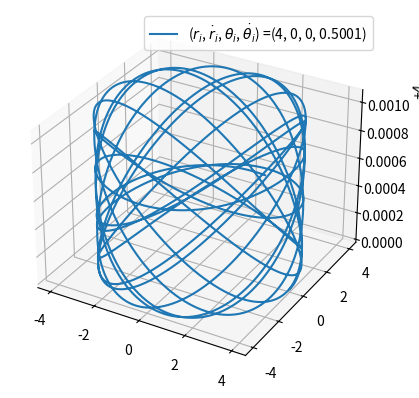

Recreate this plot in Python.
from mpl_toolkits.mplot3d import Axes3D
import matplotlib.pyplot as plt
import numpy as np

'''
Plot trajectories of free particle under gravity that's constrained to move on cone-shaped surface
'''

initial_position = (4, 0)
initial_velocity=(0, 0.5001)
g = 1
m = 0.01
delta_t = 0.01

def r_double_dot_func(r, theta_dot):
    return (r*theta_dot**2 - g)/2

def theta_dot_func(r):
    r_i = initial_position[0]
    theta_dot_i = initial_velocity[1]
    return ((theta_dot_i)*(r_i**2))/(r**2)

def main():
    fig = plt.figure()
    ax = fig.add_subplot(111, projection='3d')

    r, theta = initial_position
    r_dot, theta_dot = initial_velocity
    R, THETA = [r], [theta]
    for n in range(1, 15000):
        r_dot += delta_t*r_double_dot_func(r, theta_dot)
        theta += delta_t*theta_dot

        r += delta_t*r_dot
        theta_dot = theta_dot_func(r)
        R += [r]; THETA += [theta]
    
    print(np.array(R)); print(np.array(THETA))
    
    X = np.array(R)*np.cos(THETA); Y = np.array(R)*np.sin(THETA)
    Z = np.array(R)

    ax.plot(X, Y, Z, label=r"($r_i$, $\dot{r}_i$, $\theta_i$, $\dot{\theta}_i$) =" + f"({initial_position[0]}, {initial_velocity[0]}, {initial_position[1]}, {initial_velocity[1]})")
    ax.legend()

    plt.show()


main()
